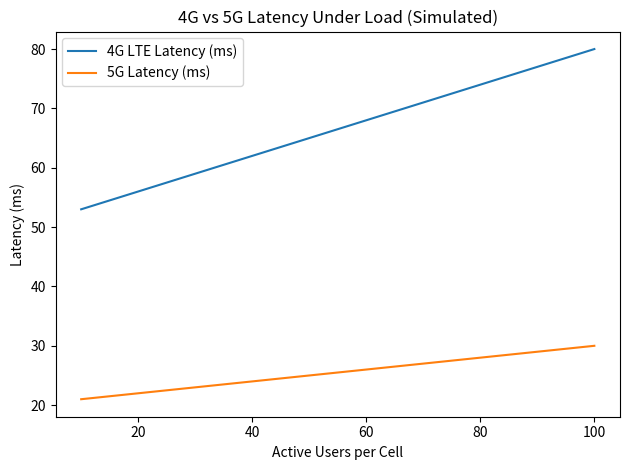
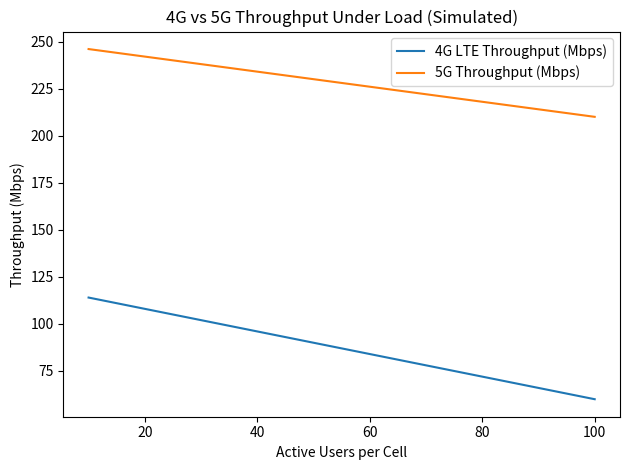

Reproduce these figures in Python, in order.
import numpy as np
import matplotlib.pyplot as plt

# Simulated number of active users per cell
users = np.arange(10, 110, 10)

# Simulated KPI models (illustrative, not vendor-accurate)
latency_4g_ms = 50 + users * 0.30
latency_5g_ms = 20 + users * 0.10

throughput_4g_mbps = 120 - users * 0.6
throughput_5g_mbps = 250 - users * 0.4

# ----- Plot 1: Latency under load -----
plt.figure()
plt.plot(users, latency_4g_ms, label="4G LTE Latency (ms)")
plt.plot(users, latency_5g_ms, label="5G Latency (ms)")
plt.xlabel("Active Users per Cell")
plt.ylabel("Latency (ms)")
plt.title("4G vs 5G Latency Under Load (Simulated)")
plt.legend()
plt.tight_layout()
plt.savefig("latency_under_load.png", dpi=200)

# ----- Plot 2: Throughput under load -----
plt.figure()
plt.plot(users, throughput_4g_mbps, label="4G LTE Throughput (Mbps)")
plt.plot(users, throughput_5g_mbps, label="5G Throughput (Mbps)")
plt.xlabel("Active Users per Cell")
plt.ylabel("Throughput (Mbps)")
plt.title("4G vs 5G Throughput Under Load (Simulated)")
plt.legend()
plt.tight_layout()
plt.savefig("throughput_under_load.png", dpi=200)

print("Saved: latency_under_load.png, throughput_under_load.png")

